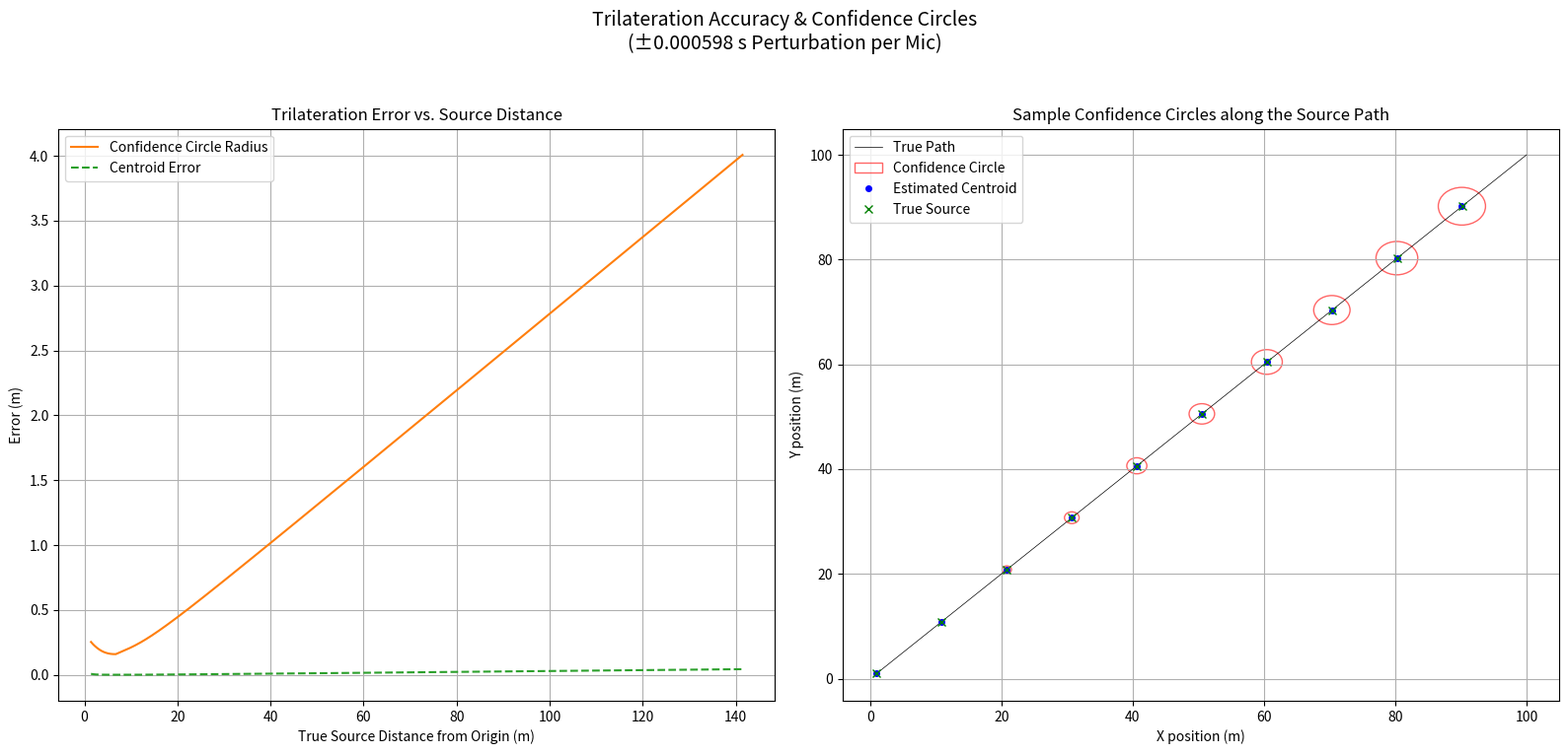

Reproduce this figure in Python.
import numpy as np
import matplotlib.pyplot as plt
from matplotlib.patches import Circle
from scipy.optimize import least_squares

# -------------------------------
# Constants and Microphone Setup
# -------------------------------
speed_of_sound = 343  # m/s

# Microphone positions (as provided)
mic1 = np.array([0, 4.87])
mic2 = np.array([0, 0])
mic3 = np.array([0, 9.94])

# Perturbation in seconds (±)
delta_t = 0.000598

# -------------------------------
# Nonlinear Trilateration Function
# -------------------------------
def nonlinear_trilaterate(r1, r2, r3, initial_guess):
    """
    Solve for the source position (x,y) using nonlinear least squares.
    The residuals are the differences between the measured distances and the
    distances computed from an estimated (x,y) to each microphone.
    """
    def residuals(pos):
        x, y = pos
        res1 = np.sqrt((x - mic1[0])**2 + (y - mic1[1])**2) - r1
        res2 = np.sqrt((x - mic2[0])**2 + (y - mic2[1])**2) - r2
        res3 = np.sqrt((x - mic3[0])**2 + (y - mic3[1])**2) - r3
        return [res1, res2, res3]
    
    # Use least_squares with the Levenberg-Marquardt method.
    sol = least_squares(residuals, initial_guess, method='lm')
    return sol.x

# -------------------------------
# Generate True Source Positions
# -------------------------------
# 1000 source positions along the line from (1,1) to (100,100)
points = np.linspace(1, 100, 1000)
true_sources = np.column_stack((points, points))  # shape (1000, 2)

# Preallocate arrays for:
# - Centroid (average of the 7 estimated positions)
# - Confidence radius (max spread of the 7 estimates)
# - Centroid error (distance between centroid and true source)
centroids = np.zeros((len(true_sources), 2))
confidence_radii = np.zeros(len(true_sources))
centroid_errors = np.zeros(len(true_sources))

# -------------------------------
# Main Loop: Compute Estimates & Confidence Circle for Each Source
# -------------------------------
for i, source in enumerate(true_sources):
    # Compute true distances from the source to each mic.
    d1 = np.linalg.norm(source - mic1)
    d2 = np.linalg.norm(source - mic2)
    d3 = np.linalg.norm(source - mic3)
    
    # Compute the "perfect" arrival times (seconds)
    t1 = d1 / speed_of_sound
    t2 = d2 / speed_of_sound
    t3 = d3 / speed_of_sound
    
    # Define the 7 scenarios (arrival times)
    scenarios = [
        (t1, t2, t3),                  # Perfect
        (t1 + delta_t, t2, t3),          # mic1: +delta
        (t1 - delta_t, t2, t3),          # mic1: -delta
        (t1, t2 + delta_t, t3),          # mic2: +delta
        (t1, t2 - delta_t, t3),          # mic2: -delta
        (t1, t2, t3 + delta_t),          # mic3: +delta
        (t1, t2, t3 - delta_t)           # mic3: -delta
    ]
    
    estimates = []  # List to hold the 7 estimated positions for this source
    for (pt1, pt2, pt3) in scenarios:
        # Convert arrival times to distances.
        r1 = pt1 * speed_of_sound
        r2 = pt2 * speed_of_sound
        r3 = pt3 * speed_of_sound
        
        # Use the nonlinear solver with the true source as the initial guess.
        est_pos = nonlinear_trilaterate(r1, r2, r3, initial_guess=source)
        estimates.append(est_pos)
    
    estimates = np.array(estimates)  # shape (7, 2)
    
    # Compute the centroid (average of the 7 estimates)
    centroid = np.mean(estimates, axis=0)
    centroids[i, :] = centroid
    
    # Compute the confidence radius: maximum distance from the centroid among the estimates
    dists_from_centroid = np.linalg.norm(estimates - centroid, axis=1)
    confidence_radii[i] = np.max(dists_from_centroid)
    
    # Compute the centroid error (distance between the centroid and the true source)
    centroid_errors[i] = np.linalg.norm(centroid - source)

# Compute the true source distance (from the origin) for plotting.
true_source_distances = np.linalg.norm(true_sources, axis=1)

# -------------------------------
# Plotting
# -------------------------------
fig, (ax1, ax2) = plt.subplots(1, 2, figsize=(16, 8))

# Plot 1: Error Metrics vs. True Source Distance.
ax1.plot(true_source_distances, confidence_radii, label='Confidence Circle Radius', color='C1')
ax1.plot(true_source_distances, centroid_errors, label='Centroid Error', color='C2', linestyle='--')
ax1.set_xlabel("True Source Distance from Origin (m)")
ax1.set_ylabel("Error (m)")
ax1.set_title("Trilateration Error vs. Source Distance")
ax1.legend()
ax1.grid(True)

# Plot 2: 2D Map with Sample Confidence Circles.
ax2.set_title("Sample Confidence Circles along the Source Path")
ax2.set_xlabel("X position (m)")
ax2.set_ylabel("Y position (m)")
ax2.grid(True)
ax2.plot(true_sources[:, 0], true_sources[:, 1], 'k-', lw=0.5, label='True Path')

# For clarity, plot every 100th point's confidence circle.
for idx in range(0, len(true_sources), 100):
    circ = Circle(centroids[idx], confidence_radii[idx], edgecolor='red',
                  facecolor='none', alpha=0.6,
                  label='Confidence Circle' if idx == 0 else None)
    ax2.add_patch(circ)
    # Mark the centroid and true source.
    ax2.plot(centroids[idx, 0], centroids[idx, 1], 'bo', markersize=4,
             label='Estimated Centroid' if idx == 0 else None)
    ax2.plot(true_sources[idx, 0], true_sources[idx, 1], 'gx', markersize=6,
             label='True Source' if idx == 0 else None)

ax2.legend()

plt.suptitle("Trilateration Accuracy & Confidence Circles\n(±{:.6f} s Perturbation per Mic)".format(delta_t), fontsize=14)
plt.tight_layout(rect=[0, 0.03, 1, 0.95])
plt.savefig('trilateration_accuracy.png', dpi=300)
print("Plot saved as 'trilateration_accuracy.png'.")

# -------------------------------
# Write Summary Error Metrics to a Text File
# -------------------------------
summary_filename = "trilateration_error_summary.txt"
with open(summary_filename, "w") as f:
    f.write("Source_Distance(m), Centroid_Error(m), Confidence_Radius(m)\n")
    for d, cent_err, conf_rad in zip(true_source_distances, centroid_errors, confidence_radii):
        f.write(f"{d:.6f}, {cent_err:.6f}, {conf_rad:.6f}\n")
print(f"Summary error metrics written to '{summary_filename}'.")

plt.show()
